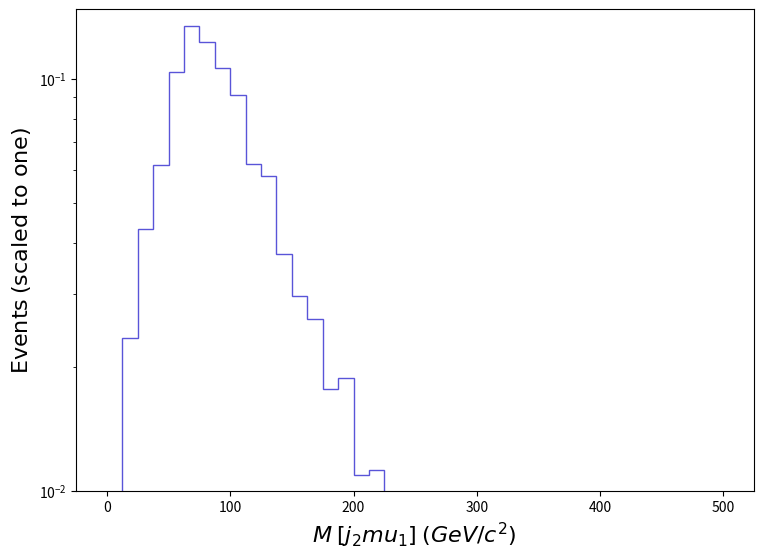

Generate this figure with matplotlib: (Note: this script raises an exception after producing the figure.)
def selection_17():

    # Library import
    import numpy
    import matplotlib
    import matplotlib.pyplot   as plt
    import matplotlib.gridspec as gridspec

    # Library version
    matplotlib_version = matplotlib.__version__
    numpy_version      = numpy.__version__

    # Histo binning
    xBinning = numpy.linspace(0.0,500.0,41,endpoint=True)

    # Creating data sequence: middle of each bin
    xData = numpy.array([6.25,18.75,31.25,43.75,56.25,68.75,81.25,93.75,106.25,118.75,131.25,143.75,156.25,168.75,181.25,193.75,206.25,218.75,231.25,243.75,256.25,268.75,281.25,293.75,306.25,318.75,331.25,343.75,356.25,368.75,381.25,393.75,406.25,418.75,431.25,443.75,456.25,468.75,481.25,493.75])

    # Creating weights for histo: y18_M_0
    y18_M_0_weights = numpy.array([0.004032289412410772,0.023429221089239435,0.043034670497654845,0.06185208867098904,0.10390532701681639,0.13393299727992755,0.1226875044521442,0.1059569109079733,0.09131170738221081,0.06189752555420262,0.057864323331100205,0.037464325843796054,0.029730008896616405,0.0260541152631915,0.017623523336623415,0.01871730768592705,0.010878359190948783,0.011229232397366373,0.007542364217946155,0.0038852178244328335,0.006561882439173928,0.002263247357556565,0.004280310983994672,0.0028397775947746964,0.0010044225811515297,0.002967591004184198,0.0013638188236404468,0.0016815823904884205,0.00033316992867928345,0.0003496719801315932,0.0003370231936039225,0.00029734973464433666,0.0006940646831970532,0.0,0.0009842855337862733,0.0,0.0,0.00033721200105090164,0.0,0.0])

    # Creating a new Canvas
    fig   = plt.figure(figsize=(8.75,6.25),dpi=80)
    frame = gridspec.GridSpec(1,1)
    pad   = fig.add_subplot(frame[0])

    # Creating a new Stack
    pad.hist(x=xData, bins=xBinning, weights=y18_M_0_weights,\
             label="$tag\_1\_pythia8\_BasicReco$", histtype="step", rwidth=1.0,\
             color=None, edgecolor="#5954d8", linewidth=1, linestyle="solid",\
             bottom=None, cumulative=False, density=False, align="mid", orientation="vertical")


    # Axis
    plt.rc('text',usetex=False)
    plt.xlabel(r"$M$ $[ j_{2} mu_{1} ]$ $(GeV/c^{2})$ ",\
               fontsize=16,color="black")
    plt.ylabel(r"$\mathrm{Events}$ $(\mathrm{scaled}\ \mathrm{to}\ \mathrm{one})$",\
               fontsize=16,color="black")

    # Boundary of y-axis
    ymax=(numpy.array([y18_M_0_weights.max()])).max()*1.1
    #ymin=0 # linear scale
    ymin=min([x for x in (numpy.array([y18_M_0_weights.min(),1.])) if x])/100. # log scale
    plt.gca().set_ylim(ymin,ymax)

    # Log/Linear scale for X-axis
    plt.gca().set_xscale("linear")
    #plt.gca().set_xscale("log",nonpositive="clip")

    # Log/Linear scale for Y-axis
    #plt.gca().set_yscale("linear")
    plt.gca().set_yscale("log",nonpositive="clip")

    # Saving the image
    plt.savefig('../../HTML/MadAnalysis5job_0/selection_17.png')

# Running!
if __name__ == '__main__':
    selection_17()
